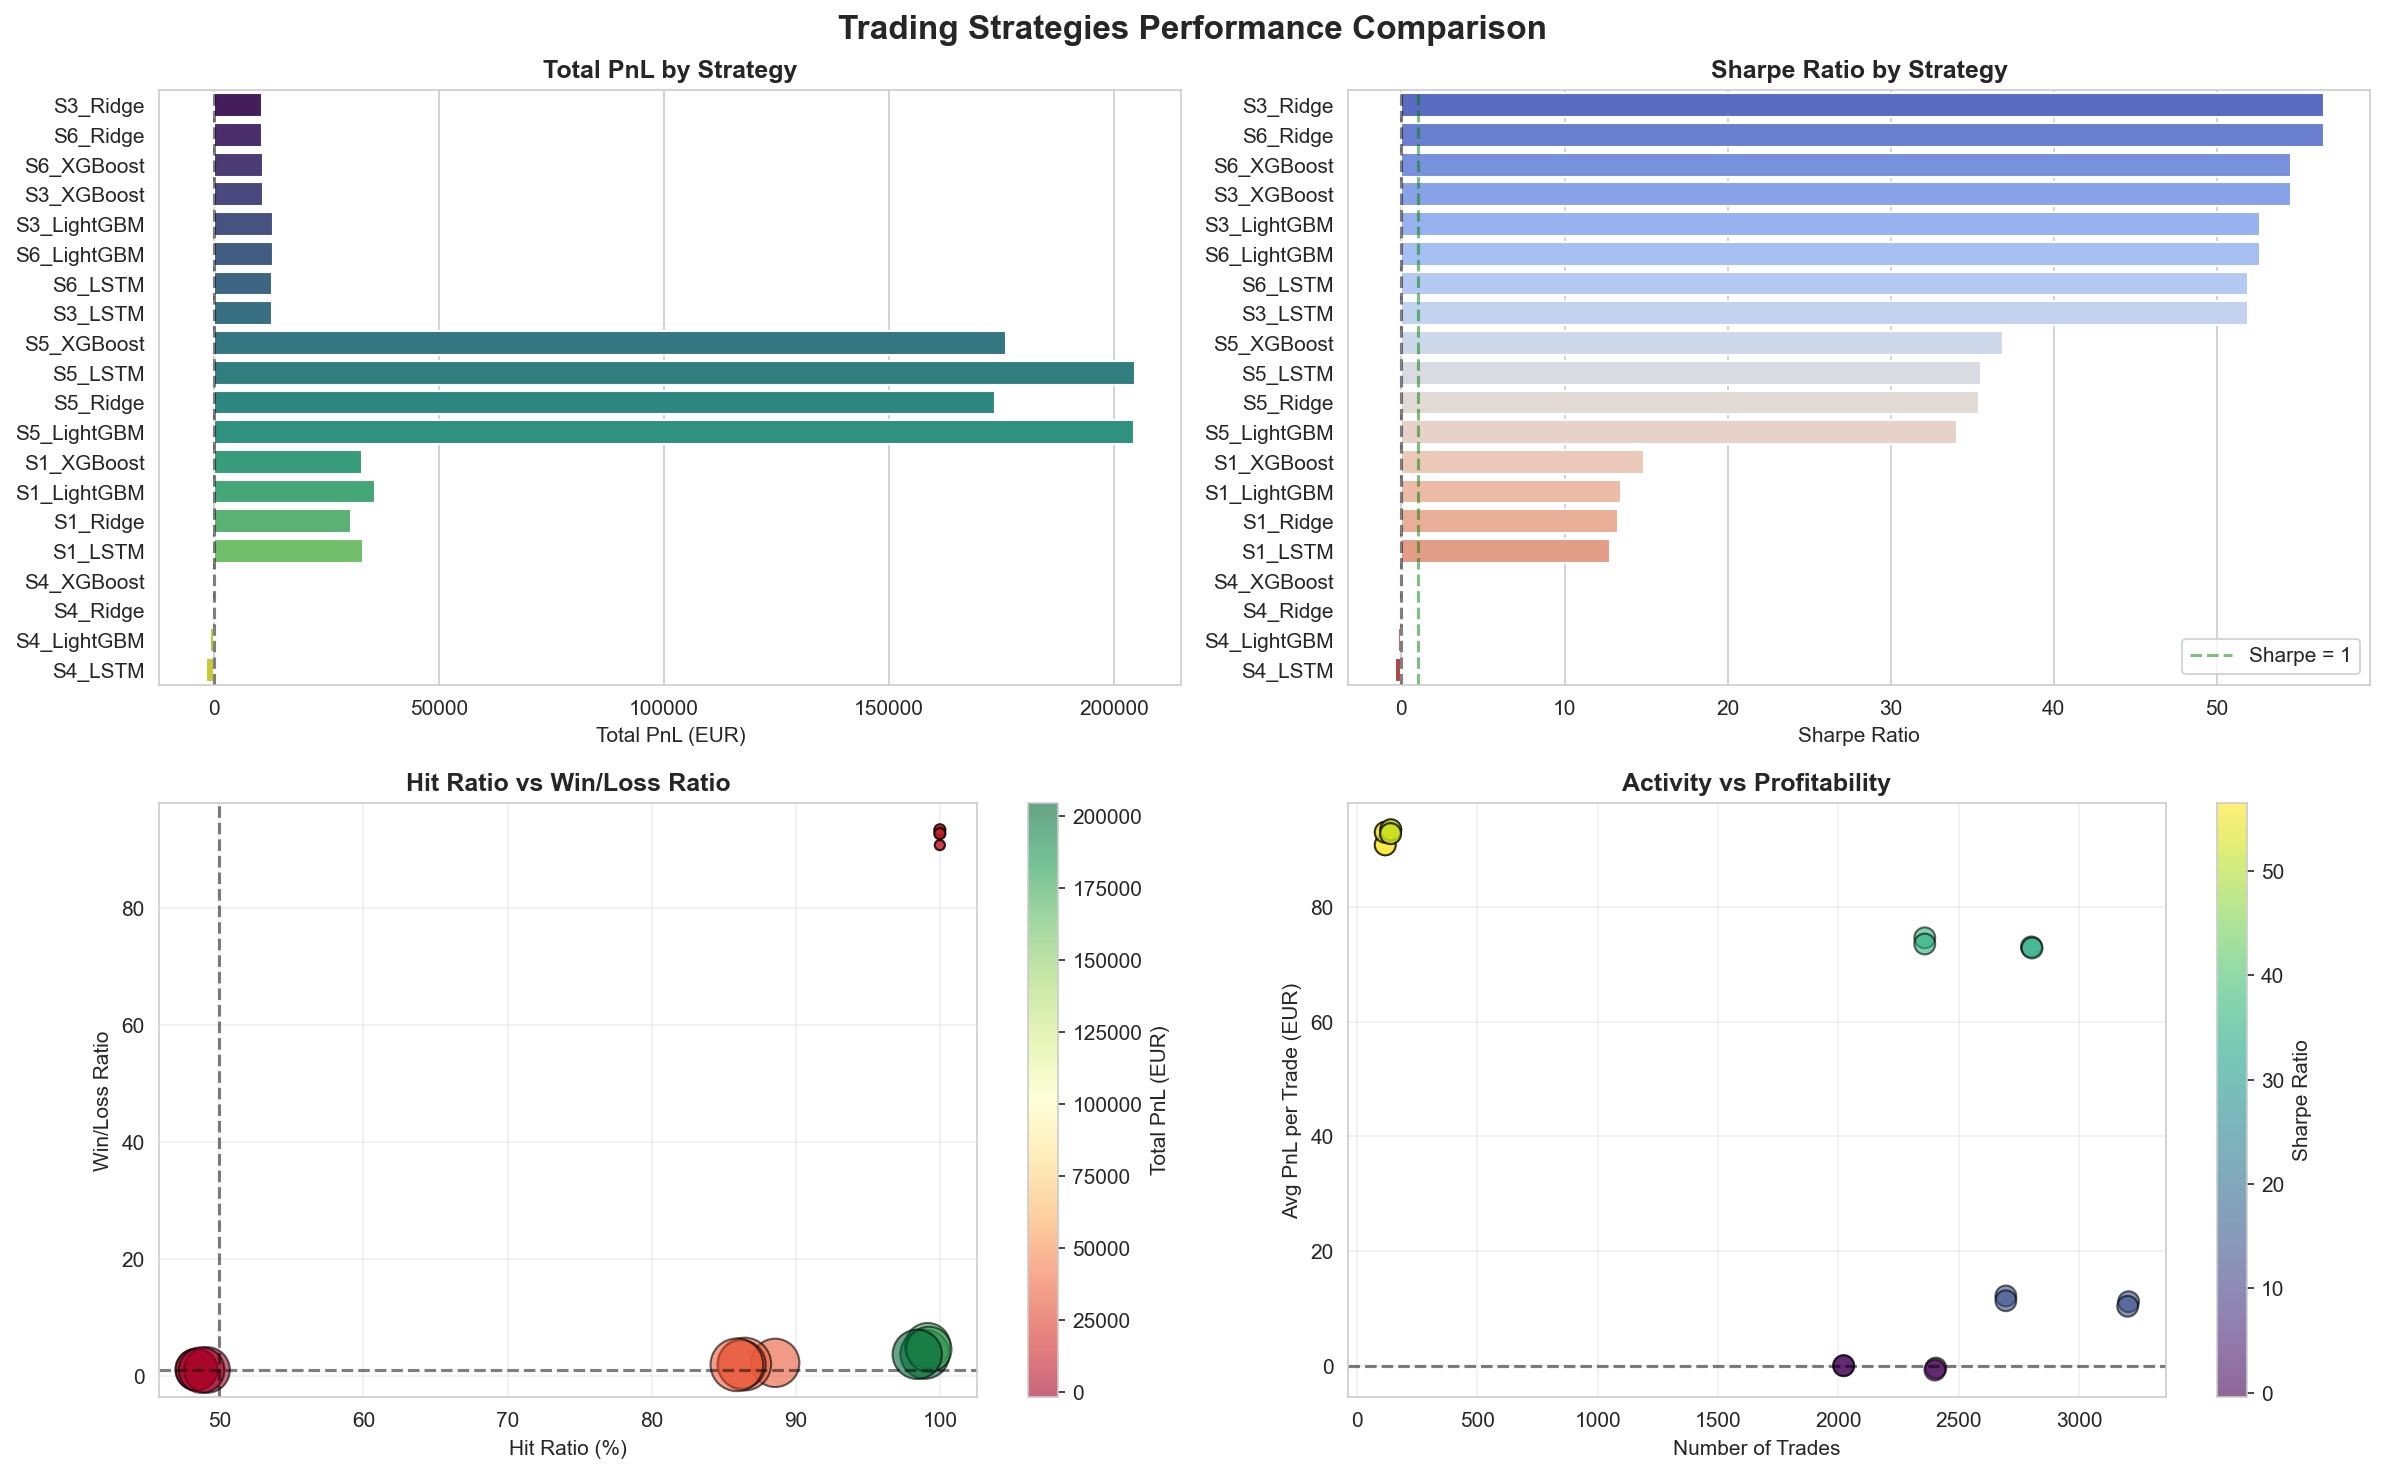

Data behind this chart, as committed beside it:
strategy, total_pnl, sharpe_ratio, hit_ratio, max_drawdown, num_trades, avg_pnl_per_trade, win_loss_ratio
S3_Ridge, 10627, 56.55, 100.0, 0.0, 117, 90.83, 90.83
S6_Ridge, 10627, 56.55, 100.0, 0.0, 117, 90.83, 90.83
S6_XGBoost, 10883, 54.54, 100.0, 0.0, 117, 93.02, 93.02
S3_XGBoost, 10883, 54.54, 100.0, 0.0, 117, 93.02, 93.02
S3_LightGBM, 13083, 52.65, 100.0, 0.0, 140, 93.45, 93.45
S6_LightGBM, 13083, 52.65, 100.0, 0.0, 140, 93.45, 93.45
S6_LSTM, 12896, 51.93, 100.0, 0.0, 139, 92.78, 92.78
S3_LSTM, 12896, 51.93, 100.0, 0.0, 139, 92.78, 92.78
S5_XGBoost, 176017, 36.87, 99.15, -51.36, 2359, 74.61, 5.175
S5_LSTM, 204624, 35.52, 98.97, -59.03, 2802, 73.03, 3.707
S5_Ridge, 173471, 35.39, 99.24, -51.36, 2359, 73.54, 4.535
S5_LightGBM, 204306, 34.07, 98.43, -76.89, 2805, 72.84, 3.676
S1_XGBoost, 32799, 14.85, 88.58, -58.52, 2696, 12.17, 2.216
S1_LightGBM, 35795, 13.46, 86.46, -61.44, 3206, 11.17, 2.013
S1_Ridge, 30552, 13.29, 86.24, -89.36, 2696, 11.33, 1.944
S1_LSTM, 33187, 12.78, 85.92, -137.7, 3202, 10.36, 1.886
S4_XGBoost, 23.26, 0.006315, 48.42, -2601, 2022, 0.0115, 1.066
S4_Ridge, 23.26, 0.006315, 48.42, -2601, 2022, 0.0115, 1.066
S2_LSTM, 0.0, 0.0, 0.0, 0.0, 0, 0.0, 0.0
S2_XGBoost, 0.0, 0.0, 0.0, 0.0, 0, 0.0, 0.0
S2_Ridge, 0.0, 0.0, 0.0, 0.0, 0, 0.0, 0.0
Baseline (No Trading), 0.0, 0.0, 0.0, 0.0, 0, 0.0, 0.0
S2_LightGBM, 0.0, 0.0, 0.0, 0.0, 0, 0.0, 0.0
S4_LightGBM, -967.5, -0.2227, 49.15, -2478, 2405, -0.4023, 0.999
S4_LSTM, -1816, -0.4218, 48.77, -2562, 2401, -0.7564, 0.9832
